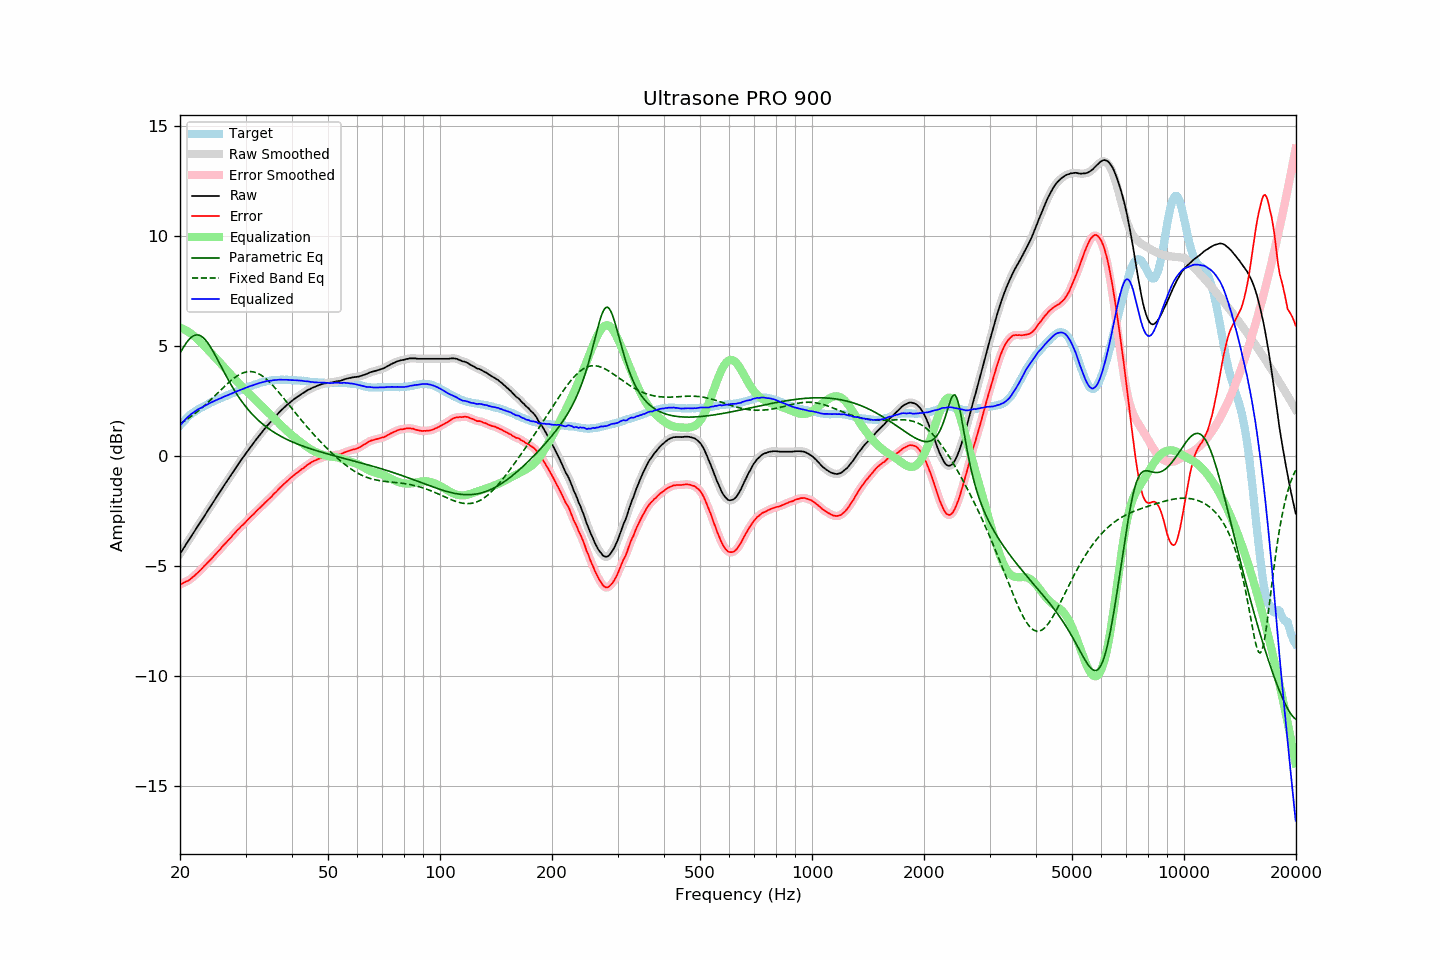

The data file committed next to this chart (first rows):
frequency, raw, error, smoothed, error_smoothed, equalization, parametric_eq, fixed_band_eq, equalized_raw, equalized_smoothed, target
20.00, -4.44, -5.83, -4.44, -5.83, 5.83, 4.67, 1.47, 1.39, 1.39, 1.39
20.20, -4.33, -5.81, -4.33, -5.80, 5.80, 4.80, 1.51, 1.47, 1.47, 1.48
20.40, -4.21, -5.77, -4.21, -5.77, 5.77, 4.93, 1.56, 1.56, 1.56, 1.56
20.61, -4.10, -5.73, -4.10, -5.73, 5.74, 5.04, 1.60, 1.63, 1.64, 1.62
20.81, -3.98, -5.70, -3.98, -5.70, 5.70, 5.15, 1.65, 1.72, 1.71, 1.72
21.02, -3.87, -5.67, -3.87, -5.66, 5.65, 5.24, 1.70, 1.78, 1.78, 1.79
21.23, -3.76, -5.62, -3.76, -5.61, 5.60, 5.32, 1.75, 1.84, 1.85, 1.85
21.44, -3.64, -5.55, -3.64, -5.56, 5.55, 5.39, 1.80, 1.91, 1.91, 1.91
21.66, -3.53, -5.50, -3.53, -5.49, 5.50, 5.45, 1.86, 1.96, 1.97, 1.96
21.87, -3.42, -5.43, -3.42, -5.43, 5.44, 5.48, 1.91, 2.02, 2.02, 2.01
22.09, -3.30, -5.36, -3.30, -5.37, 5.37, 5.50, 1.97, 2.07, 2.07, 2.06
22.31, -3.19, -5.30, -3.19, -5.30, 5.30, 5.50, 2.03, 2.11, 2.11, 2.11
22.54, -3.08, -5.23, -3.08, -5.23, 5.23, 5.49, 2.09, 2.15, 2.15, 2.15
22.76, -2.97, -5.16, -2.97, -5.16, 5.16, 5.45, 2.15, 2.19, 2.19, 2.19
22.99, -2.86, -5.08, -2.86, -5.08, 5.08, 5.41, 2.21, 2.22, 2.23, 2.22
23.22, -2.74, -5.00, -2.74, -5.01, 5.01, 5.34, 2.28, 2.27, 2.27, 2.26
23.45, -2.63, -4.93, -2.63, -4.93, 4.93, 5.26, 2.34, 2.30, 2.31, 2.30
23.69, -2.51, -4.85, -2.51, -4.86, 4.86, 5.17, 2.41, 2.35, 2.35, 2.34
23.92, -2.40, -4.78, -2.40, -4.78, 4.78, 5.06, 2.48, 2.38, 2.38, 2.38
24.16, -2.28, -4.71, -2.28, -4.71, 4.70, 4.95, 2.55, 2.42, 2.42, 2.43
24.40, -2.17, -4.63, -2.17, -4.63, 4.63, 4.83, 2.62, 2.46, 2.46, 2.46
24.65, -2.06, -4.55, -2.06, -4.55, 4.55, 4.70, 2.69, 2.49, 2.49, 2.49
24.89, -1.95, -4.47, -1.95, -4.47, 4.47, 4.57, 2.76, 2.52, 2.52, 2.52
25.14, -1.83, -4.39, -1.83, -4.39, 4.39, 4.43, 2.83, 2.56, 2.56, 2.56
25.39, -1.72, -4.31, -1.72, -4.31, 4.31, 4.29, 2.90, 2.59, 2.59, 2.59
25.65, -1.61, -4.24, -1.61, -4.23, 4.23, 4.15, 2.97, 2.62, 2.62, 2.63
25.91, -1.49, -4.14, -1.49, -4.14, 4.15, 4.01, 3.05, 2.65, 2.65, 2.65
26.16, -1.38, -4.06, -1.38, -4.06, 4.07, 3.87, 3.12, 2.69, 2.68, 2.68
26.43, -1.27, -3.99, -1.27, -3.98, 3.99, 3.74, 3.19, 2.71, 2.72, 2.71
26.69, -1.16, -3.91, -1.16, -3.91, 3.91, 3.60, 3.25, 2.75, 2.75, 2.74
26.96, -1.05, -3.83, -1.05, -3.83, 3.83, 3.47, 3.32, 2.77, 2.77, 2.77
27.23, -0.94, -3.76, -0.94, -3.75, 3.75, 3.34, 3.38, 2.80, 2.80, 2.81
27.50, -0.83, -3.67, -0.83, -3.67, 3.67, 3.21, 3.45, 2.83, 2.83, 2.84
27.77, -0.72, -3.58, -0.72, -3.59, 3.59, 3.09, 3.51, 2.87, 2.87, 2.86
28.05, -0.61, -3.51, -0.61, -3.50, 3.51, 2.97, 3.56, 2.90, 2.90, 2.90
28.33, -0.50, -3.42, -0.50, -3.42, 3.43, 2.85, 3.61, 2.93, 2.93, 2.92
28.62, -0.39, -3.34, -0.39, -3.35, 3.35, 2.74, 3.66, 2.96, 2.96, 2.95
28.90, -0.29, -3.28, -0.29, -3.27, 3.27, 2.63, 3.70, 2.98, 2.99, 2.99
29.19, -0.18, -3.19, -0.18, -3.20, 3.20, 2.53, 3.74, 3.02, 3.02, 3.01
29.48, -0.08, -3.14, -0.08, -3.13, 3.12, 2.42, 3.77, 3.04, 3.04, 3.06
29.78, 0.02, -3.06, 0.02, -3.05, 3.05, 2.33, 3.80, 3.07, 3.07, 3.08
30.08, 0.13, -2.98, 0.12, -2.98, 2.98, 2.23, 3.82, 3.11, 3.10, 3.10
30.38, 0.23, -2.91, 0.23, -2.90, 2.91, 2.14, 3.83, 3.13, 3.13, 3.13
30.68, 0.33, -2.83, 0.33, -2.83, 2.83, 2.06, 3.84, 3.16, 3.16, 3.16
30.99, 0.43, -2.75, 0.43, -2.76, 2.76, 1.98, 3.84, 3.19, 3.19, 3.18
31.30, 0.52, -2.69, 0.52, -2.69, 2.69, 1.90, 3.83, 3.21, 3.21, 3.21
31.61, 0.62, -2.62, 0.62, -2.62, 2.61, 1.82, 3.82, 3.23, 3.23, 3.24
31.93, 0.72, -2.54, 0.72, -2.54, 2.54, 1.75, 3.80, 3.26, 3.26, 3.26
32.24, 0.81, -2.47, 0.81, -2.47, 2.47, 1.68, 3.77, 3.28, 3.28, 3.28
32.57, 0.91, -2.40, 0.91, -2.40, 2.40, 1.61, 3.74, 3.31, 3.31, 3.30
32.89, 1.00, -2.33, 1.00, -2.33, 2.33, 1.54, 3.70, 3.33, 3.33, 3.33
33.22, 1.09, -2.26, 1.09, -2.26, 2.26, 1.48, 3.65, 3.35, 3.35, 3.35
33.55, 1.18, -2.19, 1.18, -2.19, 2.19, 1.42, 3.60, 3.37, 3.37, 3.37
33.89, 1.27, -2.11, 1.27, -2.12, 2.12, 1.36, 3.54, 3.39, 3.39, 3.38
34.23, 1.36, -2.05, 1.36, -2.04, 2.05, 1.31, 3.48, 3.41, 3.40, 3.41
34.57, 1.44, -1.98, 1.44, -1.98, 1.98, 1.25, 3.41, 3.42, 3.41, 3.42
34.92, 1.52, -1.91, 1.52, -1.91, 1.90, 1.20, 3.34, 3.42, 3.42, 3.42
35.27, 1.60, -1.84, 1.60, -1.83, 1.83, 1.15, 3.27, 3.43, 3.43, 3.44
35.62, 1.69, -1.75, 1.69, -1.76, 1.76, 1.10, 3.19, 3.44, 3.44, 3.44
35.97, 1.77, -1.68, 1.77, -1.68, 1.68, 1.06, 3.11, 3.45, 3.45, 3.45
... 635 more rows
